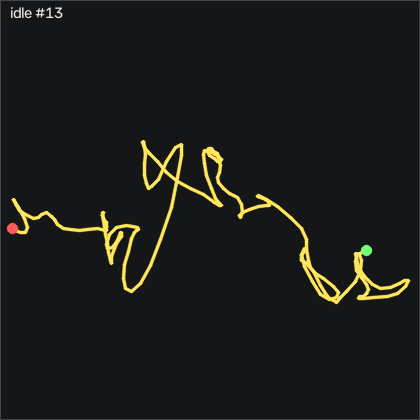

Data behind this chart, as committed beside it:
t_s, ax, ay, az, gx, gy, gz, seq
0.00000, -0.925, -0.01900, -0.08400, -1.086, 0.5053, 0.905, 7316
0.01000, -0.93, -0.01100, -0.08400, -0.2932, 0.9013, 0.874, 7317
0.02000, -0.933, -0.00600, -0.09300, 0.1638, 1.054, 0.569, 7318
0.03000, -0.943, 0.00200, -0.09000, 0.6218, 0.9933, -0.04002, 7319
0.04000, -0.941, -0.00100, -0.08900, 0.6828, 0.8103, -0.284, 7320
0.05000, -0.948, -0.00600, -0.08900, 0.1948, 0.6883, 0.417, 7321
0.06000, -0.943, -0.00600, -0.09800, -0.1712, 0.5053, 1.179, 7322
0.07000, -0.937, -0.00400, -0.09100, -0.3842, 0.2923, 1.606, 7323
0.08100, -0.937, -0.00700, -0.09500, -0.5372, 0.1093, 1.758, 7324
0.09000, -0.94, -0.01000, -0.09000, -0.1102, 0.2003, 1.362, 7325
0.1, -0.943, -0.00500, -0.09800, 0.5908, 0.01733, 0.966, 7326
0.11, -0.938, -0.00200, -0.09600, 1.323, -0.1347, 0.661, 7327
0.121, -0.942, 0.01200, -0.09900, 1.597, -0.1347, 0.63, 7328
0.13, -0.942, 0.01700, -0.101, 1.445, -0.4397, 0.508, 7329
0.14, -0.936, 0.02000, -0.09800, 1.049, -0.8057, 0.234, 7330
0.15, -0.929, 0.01400, -0.08900, 0.2558, -0.7447, 0.783, 7331
0.16, -0.932, 0.01100, -0.09600, -0.4152, -0.07367, 1.606, 7332
0.17, -0.928, 0.01100, -0.09700, -0.6592, 0.3833, 2.277, 7333
0.18, -0.937, 0.01400, -0.09600, -1.147, 0.5053, 2.825, 7334
0.19, -0.936, 0.02000, -0.09400, -1.238, 0.1393, 2.307, 7335
0.2, -0.928, 0.01000, -0.09000, -1.055, -0.5307, 1.088, 7336
0.21, -0.932, 0.00300, -0.09100, -1.055, -0.9577, 0.143, 7337
0.22, -0.926, -0.00500, -0.08900, -0.6892, -1.111, -0.467, 7338
0.23, -0.916, -0.00300, -0.08300, -0.2622, -1.202, -0.315, 7339
0.24, -0.917, 0.00300, -0.07800, -0.1102, -0.6527, 0.08198, 7340
0.251, -0.911, 0.00700, -0.07800, 0.4078, 0.1093, 0.112, 7341
0.26, -0.921, 0.00600, -0.08800, 0.3468, 0.8103, 0.508, 7342
0.27, -0.931, 0.01200, -0.09000, -0.1712, 1.298, 1.088, 7343
0.28, -0.939, 0.01200, -0.09700, -0.5982, 1.481, 1.697, 7344
0.291, -0.941, 0.01000, -0.09500, -1.055, 1.115, 2.002, 7345
0.3, -0.939, 0.01100, -0.09600, -0.9032, 0.8713, 1.393, 7346
0.31, -0.944, 0.00800, -0.108, -0.4762, 0.5663, 0.325, 7347
0.32, -0.937, 0.00400, -0.09800, -0.2932, -0.2267, -0.528, 7348
0.33, -0.948, 0.00000, -0.09800, -0.5672, -0.2877, -0.284, 7349
0.34, -0.948, 0.00600, -0.1, -0.5062, -0.5917, -0.467, 7350
0.35, -0.945, 0.01000, -0.09900, -0.5982, -1.019, -0.803, 7351
0.36, -0.926, 0.00200, -0.07900, -0.8722, -1.72, -1.016, 7352
0.37, -0.923, -0.01100, -0.07800, -1.025, -1.202, -0.437, 7353
0.38, -0.928, -0.01400, -0.08700, -0.5672, -0.2267, 0.325, 7354
0.39, -0.923, -0.00100, -0.09000, 0.04180, -0.1047, 0.783, 7355
0.4, -0.922, 0.01200, -0.09100, -0.01920, -0.3177, 0.844, 7356
0.41, -0.925, 0.01600, -0.08700, -0.01920, -0.2877, -0.132, 7357
0.421, -0.927, 0.00800, -0.08500, 0.2558, -0.3177, -1.199, 7358
0.43, -0.928, -0.00200, -0.08800, 0.1948, -0.3487, -1.687, 7359
0.44, -0.917, -0.01600, -0.08400, -0.08020, -0.1347, -0.681, 7360
0.45, -0.927, -0.01600, -0.08800, -0.3232, 0.7193, 0.813, 7361
0.46, -0.93, -0.00600, -0.09300, 0.3778, 1.572, 1.545, 7362
0.47, -0.944, 0.00700, -0.106, 0.9268, 1.908, 1.423, 7363
0.48, -0.959, 0.01600, -0.108, 1.11, 1.572, 0.6, 7364
0.49, -0.956, 0.01800, -0.106, 1.049, 0.6273, -0.345, 7365
0.5, -0.953, 0.02100, -0.104, 0.8958, -0.2877, -0.772, 7366
0.51, -0.947, 0.01300, -0.09900, 0.3468, -0.5617, -0.376, 7367
0.52, -0.951, 0.01100, -0.107, -0.7202, -0.7447, 0.661, 7368
0.53, -0.934, 0.00600, -0.09500, -1.177, -0.9887, 1.118, 7369
0.54, -0.934, 0.00500, -0.101, -1.025, -0.7447, 1.179, 7370
0.551, -0.935, 0.00700, -0.101, -0.6282, -0.6837, 0.661, 7371
0.56, -0.938, 0.00900, -0.101, -0.3232, -0.9577, 0.05098, 7372
0.57, -0.932, 0.01400, -0.09200, -0.1712, -1.355, -0.07102, 7373
0.58, -0.931, 0.02000, -0.09300, -0.08020, -1.233, -0.04002, 7374
0.591, -0.933, 0.01700, -0.09500, -0.5672, -1.263, -0.04002, 7375
... 139 more rows
